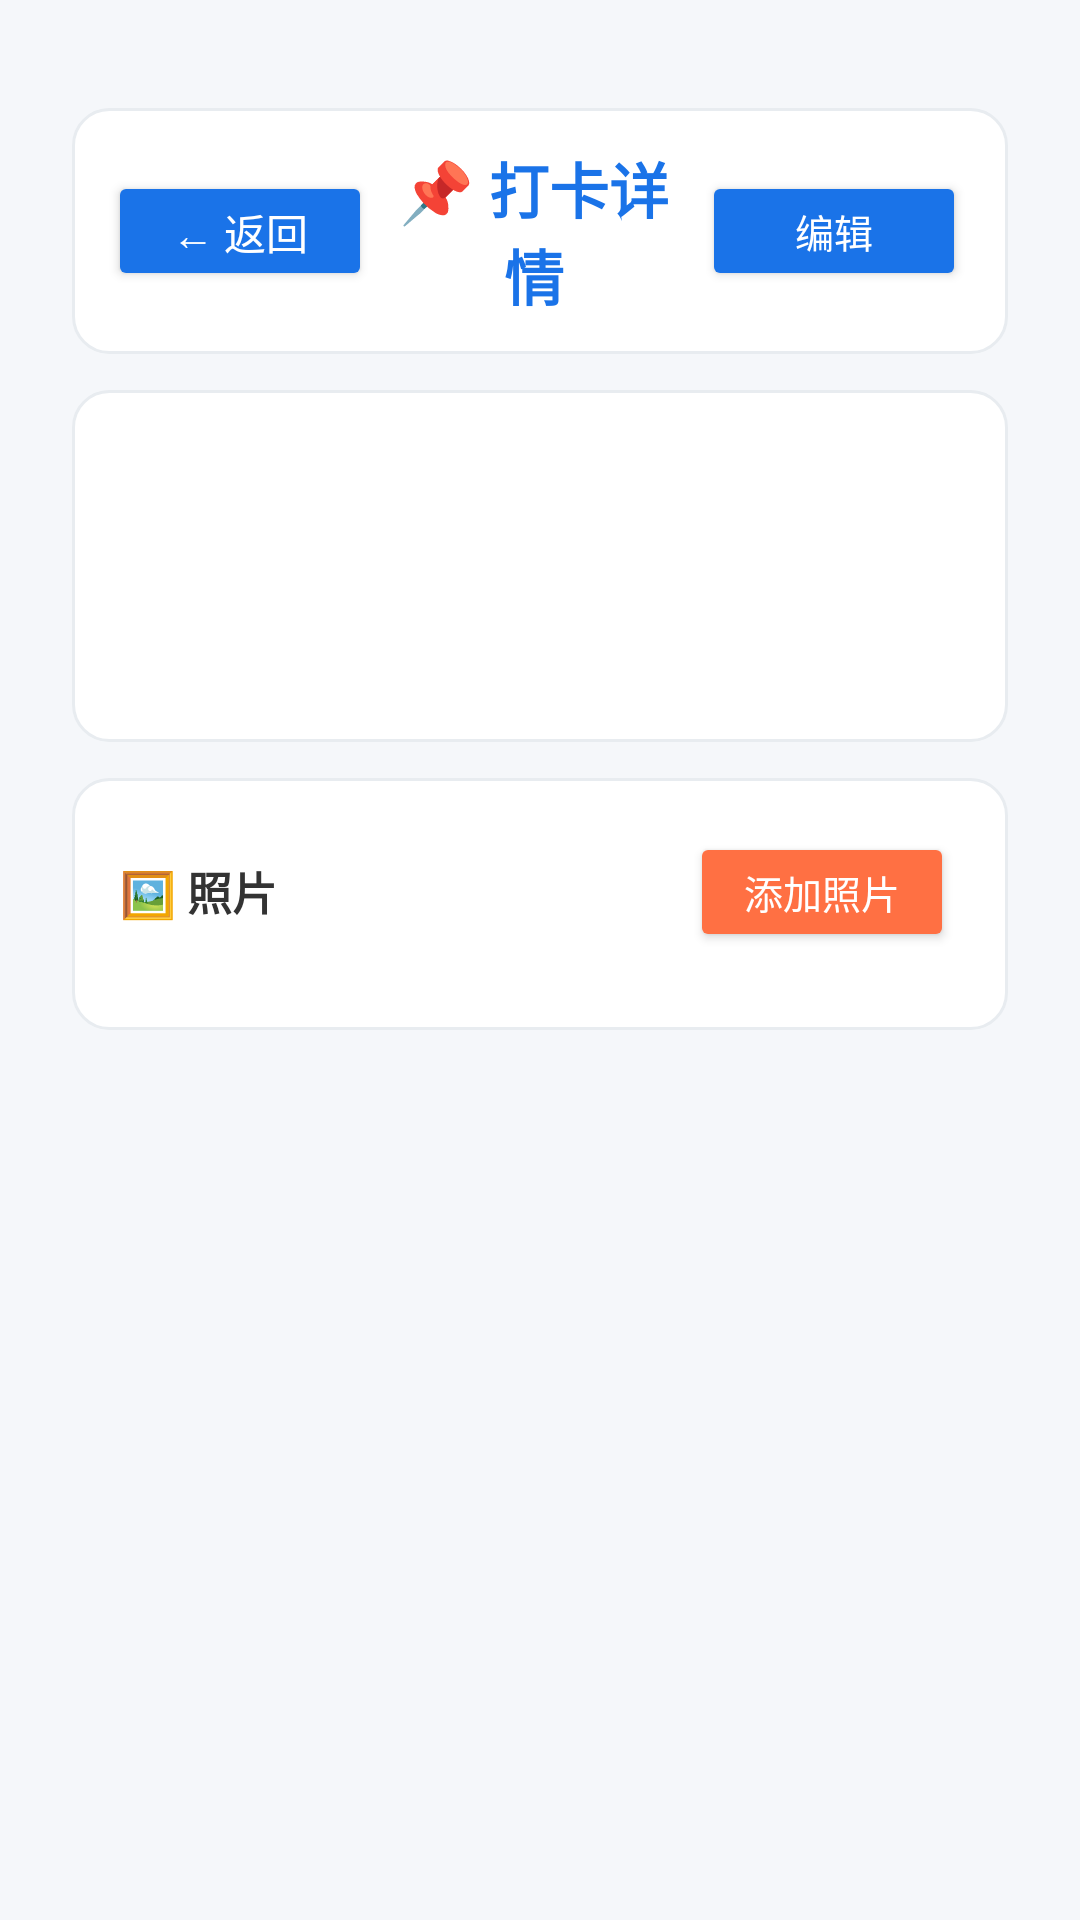

Here is an Android app screen rendered from its layout file. Give the layout XML and the strings, colors and styles it references.
<!-- AndroidManifest.xml: application theme Theme.Subway -->
<!-- res/layout/activity_check_in_detail.xml -->
<?xml version="1.0" encoding="utf-8"?>
<LinearLayout xmlns:android="http://schemas.android.com/apk/res/android"
    xmlns:tools="http://schemas.android.com/tools"
    android:layout_width="match_parent"
    android:layout_height="match_parent"
    android:orientation="vertical"
    android:background="#F5F7FA"
    android:fitsSystemWindows="true"
    tools:ignore="HardcodedText"
    android:padding="16dp">

    
    <LinearLayout
        android:layout_width="match_parent"
        android:layout_height="0dp"
        android:layout_weight="1"
        android:orientation="vertical"
        android:padding="8dp"
        tools:ignore="HardcodedText">
    <LinearLayout
        android:layout_width="match_parent"
        android:layout_height="wrap_content"
        android:orientation="vertical"
        android:layout_marginTop="12dp"
        android:background="@drawable/bg_rounded_card">

        <LinearLayout
            android:id="@+id/selectionPanel"
            android:layout_width="match_parent"
            android:layout_height="wrap_content"
            android:orientation="horizontal"
            android:padding="12dp"
            android:gravity="center_vertical">
            <Button
                android:id="@+id/btnBack"
                style="@style/BackButton"
                android:text="← 返回" />

            <TextView
                android:layout_width="0sp"
                android:layout_weight="1"
                android:layout_height="wrap_content"
                android:gravity="center"
                android:text="📌 打卡详情"
                android:textSize="20sp"
                android:textColor="#1A73E8"
                android:textStyle="bold" />

            <Button
                android:id="@+id/btnEdit"
                style="@style/ModeButton"
                android:layout_width="wrap_content"
                android:layout_height="40dp"
                android:text="编辑"
                android:textSize="13sp"
                android:backgroundTint="#1A73E8" />
        </LinearLayout>
    </LinearLayout>

    <ScrollView
        android:layout_width="match_parent"
        android:layout_height="match_parent">

        <LinearLayout
            android:layout_width="match_parent"
            android:layout_height="wrap_content"
            android:orientation="vertical"
            android:layout_marginTop="12dp">

            <LinearLayout
                android:layout_width="match_parent"
                android:layout_height="wrap_content"
                android:orientation="vertical"
                android:background="@drawable/bg_rounded_card"
                android:padding="16dp">

                <TextView
                    android:id="@+id/tvStation"
                    android:layout_width="match_parent"
                    android:layout_height="wrap_content"
                    android:textSize="22sp"
                    android:textStyle="bold"
                    android:textColor="#333333"
                    tools:text="体育西路站" />

                <TextView
                    android:id="@+id/tvMeta"
                    android:layout_width="match_parent"
                    android:layout_height="wrap_content"
                    android:layout_marginTop="6dp"
                    android:textSize="13sp"
                    android:textColor="#666666"
                    tools:text="🏙️ 广州  2026-08-22 14:30:25" />

                <TextView
                    android:id="@+id/tvNote"
                    android:layout_width="match_parent"
                    android:layout_height="wrap_content"
                    android:layout_marginTop="12dp"
                    android:textSize="15sp"
                    android:textColor="#333333"
                    android:lineSpacingExtra="3dp"
                    tools:text="📝 第一次来这个站" />

                <TextView
                    android:id="@+id/tvEssay"
                    android:layout_width="match_parent"
                    android:layout_height="wrap_content"
                    android:layout_marginTop="16dp"
                    android:padding="12dp"
                    android:background="#F7F3E8"
                    android:textSize="14sp"
                    android:textColor="#333333"
                    android:lineSpacingExtra="4dp"
                    android:visibility="gone"
                    tools:text="小作文内容" />
            </LinearLayout>

            <LinearLayout
                android:layout_width="match_parent"
                android:layout_height="wrap_content"
                android:orientation="vertical"
                android:layout_marginTop="12dp"
                android:background="@drawable/bg_rounded_card"
                android:padding="16dp">

                <LinearLayout
                    android:layout_width="match_parent"
                    android:layout_height="wrap_content"
                    android:orientation="horizontal"
                    android:gravity="center_vertical">

                    <TextView
                        android:layout_width="0dp"
                        android:layout_height="wrap_content"
                        android:layout_weight="1"
                        android:text="🖼 照片"
                        android:textSize="15sp"
                        android:textStyle="bold"
                        android:textColor="#333333" />

                    <Button
                        android:id="@+id/btnAddImage"
                        style="@style/ModeButton"
                        android:layout_width="wrap_content"
                        android:layout_height="40dp"
                        android:text="添加照片"
                        android:textSize="13sp"
                        android:backgroundTint="#FF7043" />
                </LinearLayout>

                <LinearLayout
                    android:id="@+id/imageContainer"
                    android:layout_width="match_parent"
                    android:layout_height="wrap_content"
                    android:layout_marginTop="8dp"
                    android:orientation="vertical" />
            </LinearLayout>
        </LinearLayout>
    </ScrollView>
</LinearLayout>
</LinearLayout>
<!-- resources referenced by this layout -->
<resources>
  <!-- drawable bg_rounded_card (drawable) -->
  <?xml version="1.0" encoding="utf-8"?>
  <shape xmlns:android="http://schemas.android.com/apk/res/android">
      <solid android:color="#FFFFFF" />
      <corners android:radius="12dp" />
      <stroke android:width="1dp" android:color="#E8ECF0" />
  </shape>
  <style name="BackButton" parent="Widget.AppCompat.Button">
          <item name="android:layout_width">wrap_content</item>
          <item name="android:layout_height">40dp</item>
          <item name="android:textColor">#FFFFFF</item>
          <item name="android:textSize">14sp</item>
          <item name="android:backgroundTint">#1A73E8</item>
          <item name="android:paddingStart">16dp</item>
          <item name="android:paddingEnd">16dp</item>
          <item name="cornerRadius">20dp</item>
      </style>
  <style name="ModeButton" parent="Widget.AppCompat.Button">
          <item name="android:layout_width">0dp</item>
          <item name="android:layout_height">40dp</item>
          <item name="android:textColor">#FFFFFF</item>
          <item name="android:textSize">13sp</item>
          <item name="cornerRadius">6dp</item>
          <item name="android:padding">0dp</item>
          <item name="android:layout_margin">2dp</item>
      </style>
  <style name="Theme.Subway" parent="Base.Theme.Subway" />
  <style name="Base.Theme.Subway" parent="Theme.Material3.DayNight.NoActionBar">
          <item name="android:windowLightStatusBar">true</item>
      </style>
</resources>
